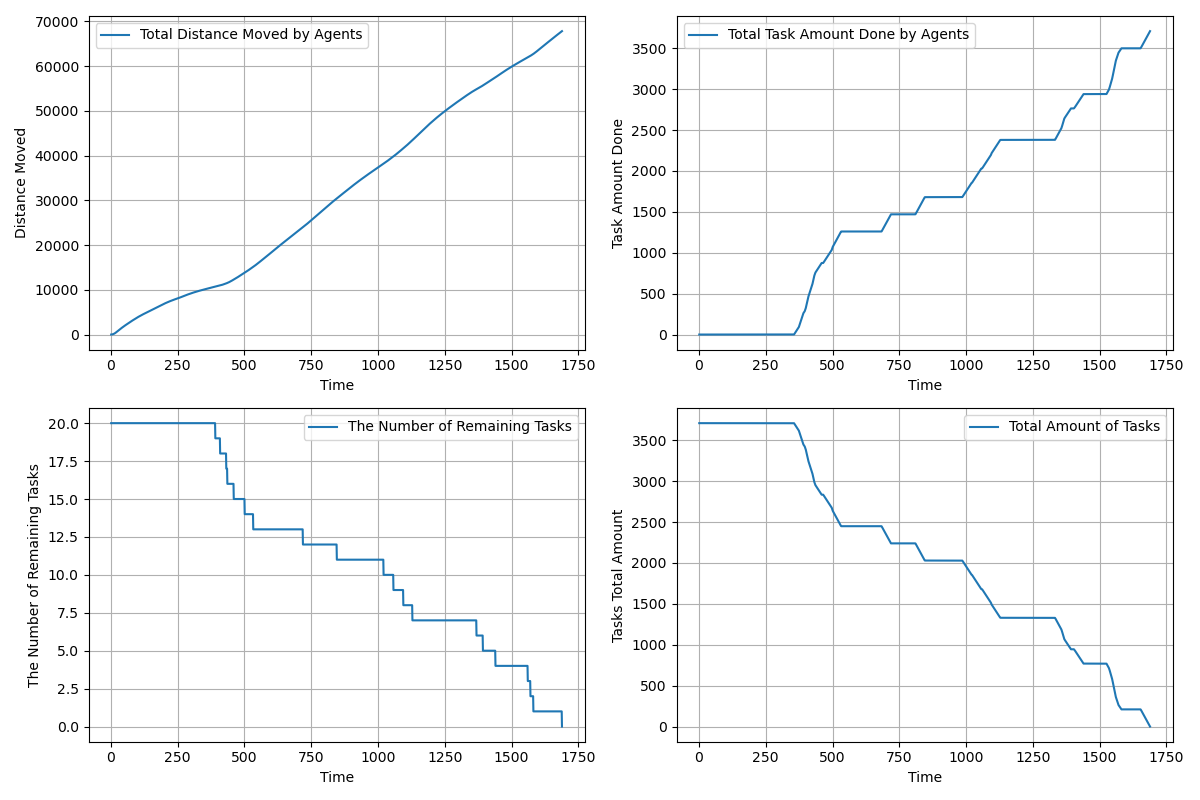

The data file committed next to this chart (first rows):
time, agents_total_distance_moved, agents_total_task_amount_done, completed_tasks, remaining_tasks, tasks_total_amount_left
1.0, 2.45, 0.0, 0, 20, 3710
2.0, 7.35, 0.0, 0, 20, 3710
3.0, 14.7, 0.0, 0, 20, 3710
4.0, 24.5, 0.0, 0, 20, 3710
5.0, 36.75, 0.0, 0, 20, 3710
6.0, 51.45, 0.0, 0, 20, 3710
7.0, 68.6, 0.0, 0, 20, 3710
8.0, 88.2, 0.0, 0, 20, 3710
9.0, 110.2, 0.0, 0, 20, 3710
10.0, 134.8, 0.0, 0, 20, 3710
11.0, 161.7, 0.0, 0, 20, 3710
12.0, 191.1, 0.0, 0, 20, 3710
13.0, 223, 0.0, 0, 20, 3710
14.0, 257.2, 0.0, 0, 20, 3710
15.0, 294.0, 0.0, 0, 20, 3710
16.0, 333.2, 0.0, 0, 20, 3710
17.0, 374.8, 0.0, 0, 20, 3710
18.0, 419, 0.0, 0, 20, 3710
19.0, 465.5, 0.0, 0, 20, 3710
20.0, 514.5, 0.0, 0, 20, 3710
21.0, 563.5, 0.0, 0, 20, 3710
22.0, 612.5, 0.0, 0, 20, 3710
23.0, 661.5, 0.0, 0, 20, 3710
24.0, 710.5, 0.0, 0, 20, 3710
25.0, 759.4, 0.0, 0, 20, 3710
26.0, 808.4, 0.0, 0, 20, 3710
27.0, 857.2, 0.0, 0, 20, 3710
28.0, 906.1, 0.0, 0, 20, 3710
29.0, 954, 0.0, 0, 20, 3710
30.0, 1001, 0.0, 0, 20, 3710
31.0, 1048, 0.0, 0, 20, 3710
32.0, 1095, 0.0, 0, 20, 3710
33.0, 1142, 0.0, 0, 20, 3710
34.0, 1189, 0.0, 0, 20, 3710
35.0, 1236, 0.0, 0, 20, 3710
36.0, 1283, 0.0, 0, 20, 3710
37.0, 1330, 0.0, 0, 20, 3710
38.0, 1377, 0.0, 0, 20, 3710
39.0, 1423, 0.0, 0, 20, 3710
40.0, 1468, 0.0, 0, 20, 3710
41.0, 1513, 0.0, 0, 20, 3710
42.0, 1558, 0.0, 0, 20, 3710
43.0, 1602, 0.0, 0, 20, 3710
44.0, 1646, 0.0, 0, 20, 3710
45.0, 1690, 0.0, 0, 20, 3710
46.0, 1733, 0.0, 0, 20, 3710
47.0, 1776, 0.0, 0, 20, 3710
48.0, 1819, 0.0, 0, 20, 3710
49.0, 1862, 0.0, 0, 20, 3710
50.0, 1905, 0.0, 0, 20, 3710
51.0, 1948, 0.0, 0, 20, 3710
52.0, 1990, 0.0, 0, 20, 3710
53.0, 2032, 0.0, 0, 20, 3710
54.0, 2074, 0.0, 0, 20, 3710
55.0, 2115, 0.0, 0, 20, 3710
56.0, 2156, 0.0, 0, 20, 3710
57.0, 2197, 0.0, 0, 20, 3710
58.0, 2238, 0.0, 0, 20, 3710
59.0, 2278, 0.0, 0, 20, 3710
60.0, 2318, 0.0, 0, 20, 3710
... 1,629 more rows
